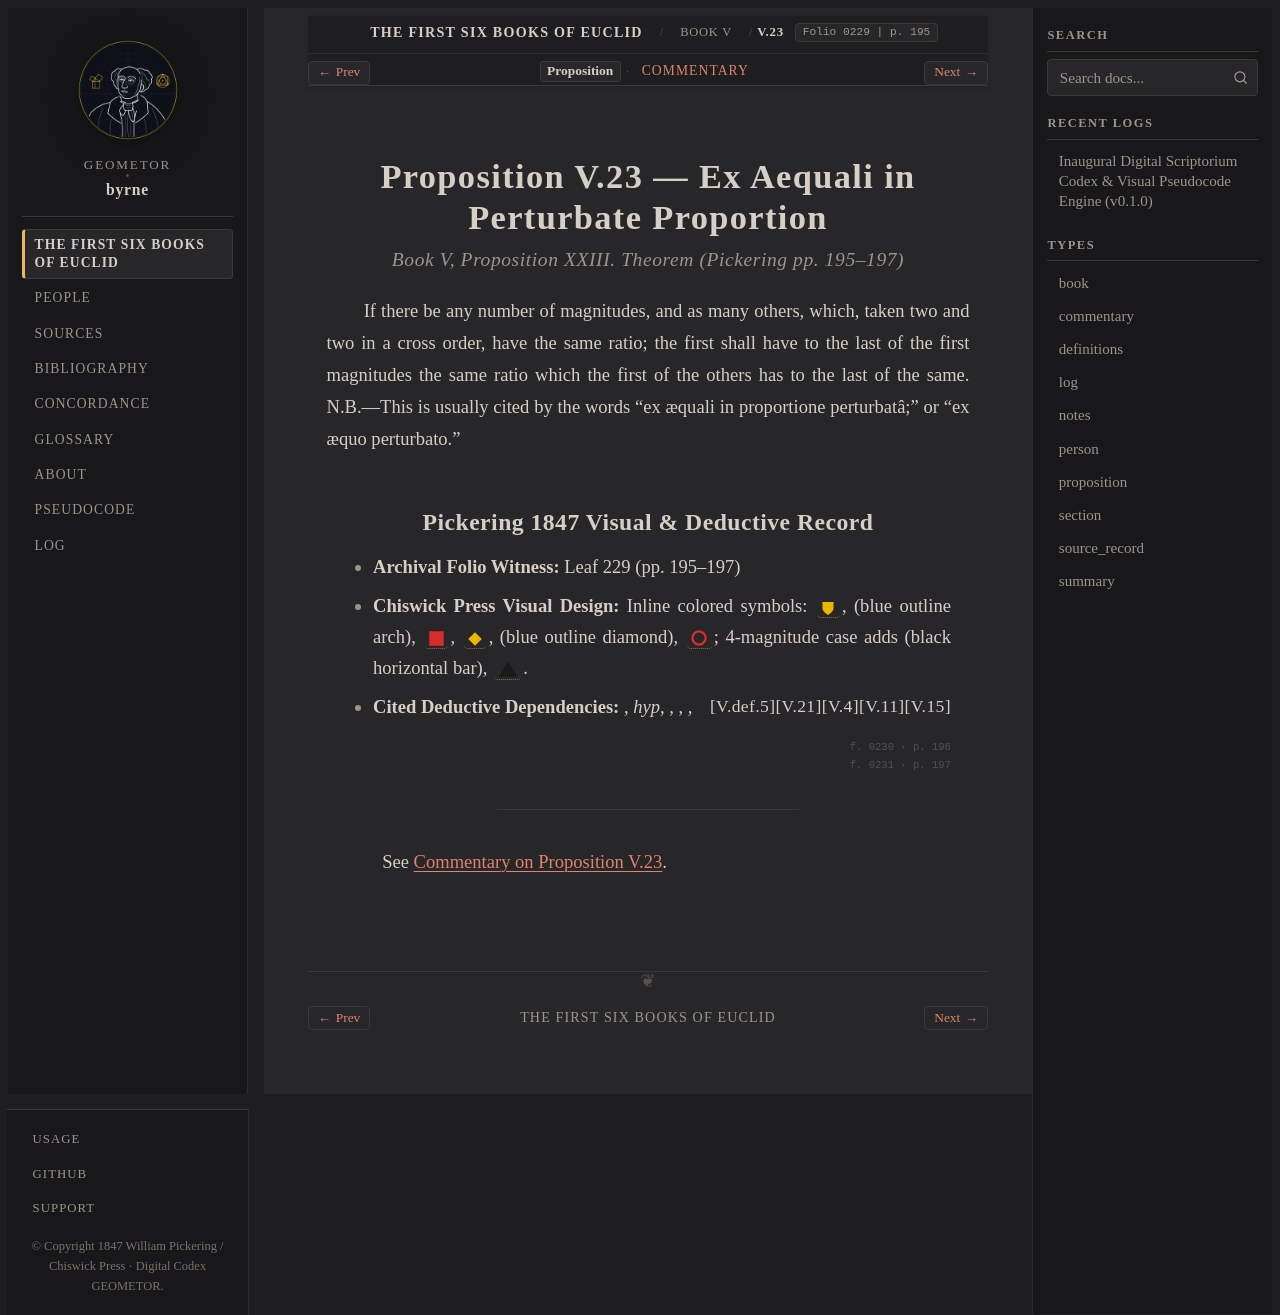

repository: geometor/byrne · page: coloured_euclid/book-v/23/index.html · generator: sphinx

:canonical_id: V.23
:book: V
:proposition: 23
:order: 28
:type: proposition
:title: Proposition V.23 — Ex Aequali in Perturbate Proportion
:folio: 0229
:page: 195

.. _byrne-v-23:

.. folio:: 0229
   :page: 195

Proposition V.23 — Ex Aequali in Perturbate Proportion
======================================================

.. rubric:: Book V, Proposition XXIII. Theorem (*Pickering pp. 195–197*)

If there be any number of magnitudes, and as many others, which, taken two and two in a cross order, have the same ratio; the first shall have to the last of the first magnitudes the same ratio which the first of the others has to the last of the same. N.B.—This is usually cited by the words "ex æquali in proportione perturbatâ;" or "ex æquo perturbato."

Pickering 1847 Visual & Deductive Record
----------------------------------------

* **Archival Folio Witness:** Leaf 229 (pp. 195–197)
* **Chiswick Press Visual Design:** Inline colored symbols: :byrne-mag:`yellow shield`, (blue outline arch), :byrne-sq:`red filled`, :byrne-mag:`yellow diamond`, (blue outline diamond), :byrne-circle:`red`; 4-magnitude case adds (black horizontal bar), :byrne-tri:`black filled`.
* **Cited Deductive Dependencies:** :just:`V.15`, *hyp*, :just:`V.11`, :just:`V.4`, :just:`V.21`, :just:`V.def.5`

.. folio:: 0230
   :page: 196

.. folio:: 0231
   :page: 197

----

See :ref:`Commentary on Proposition V.23 <byrne-v-23-commentary>`.

.. toctree::
   :hidden:

   commentary
